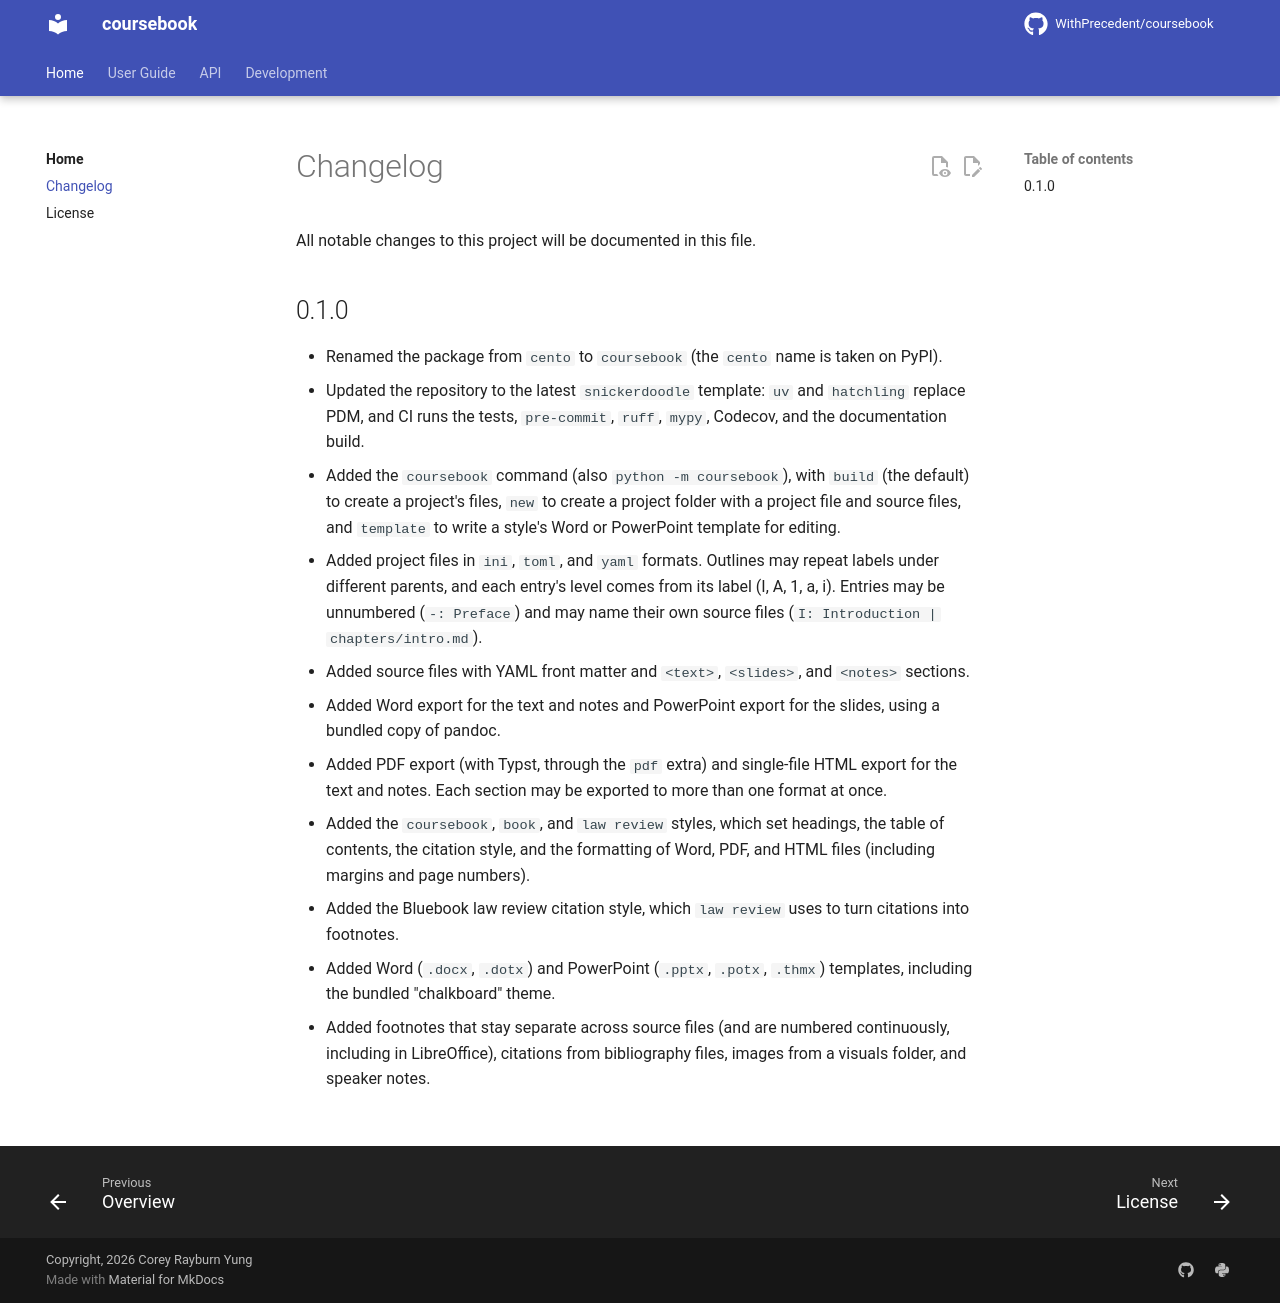

repository: WithPrecedent/coursebook · page: changelog/index.html · generator: mkdocs

# Changelog

All notable changes to this project will be documented in this file.

<!-- insertion marker -->

## 0.1.0

* Renamed the package from `cento` to `coursebook` (the `cento` name is taken
  on PyPI).
* Updated the repository to the latest `snickerdoodle` template: `uv` and
  `hatchling` replace PDM, and CI runs the tests, `pre-commit`, `ruff`,
  `mypy`, Codecov, and the documentation build.
* Added the `coursebook` command (also `python -m coursebook`), with `build`
  (the default) to create a project's files, `new` to create a project folder
  with a project file and source files, and `template` to write a style's
  Word or PowerPoint template for editing.
* Added project files in `ini`, `toml`, and `yaml` formats. Outlines may
  repeat labels under different parents, and each entry's level comes from
  its label (I, A, 1, a, i). Entries may be unnumbered (`-: Preface`) and
  may name their own source files (`I: Introduction | chapters/intro.md`).
* Added source files with YAML front matter and `<text>`, `<slides>`, and
  `<notes>` sections.
* Added Word export for the text and notes and PowerPoint export for the
  slides, using a bundled copy of pandoc.
* Added PDF export (with Typst, through the `pdf` extra) and single-file HTML
  export for the text and notes. Each section may be exported to more than
  one format at once.
* Added the `coursebook`, `book`, and `law review` styles, which set headings,
  the table of contents, the citation style, and the formatting of Word, PDF,
  and HTML files (including margins and page numbers).
* Added the Bluebook law review citation style, which `law review` uses to
  turn citations into footnotes.
* Added Word (`.docx`, `.dotx`) and PowerPoint (`.pptx`, `.potx`, `.thmx`)
  templates, including the bundled "chalkboard" theme.
* Added footnotes that stay separate across source files (and are numbered
  continuously, including in LibreOffice), citations from bibliography files,
  images from a visuals folder, and speaker notes.
